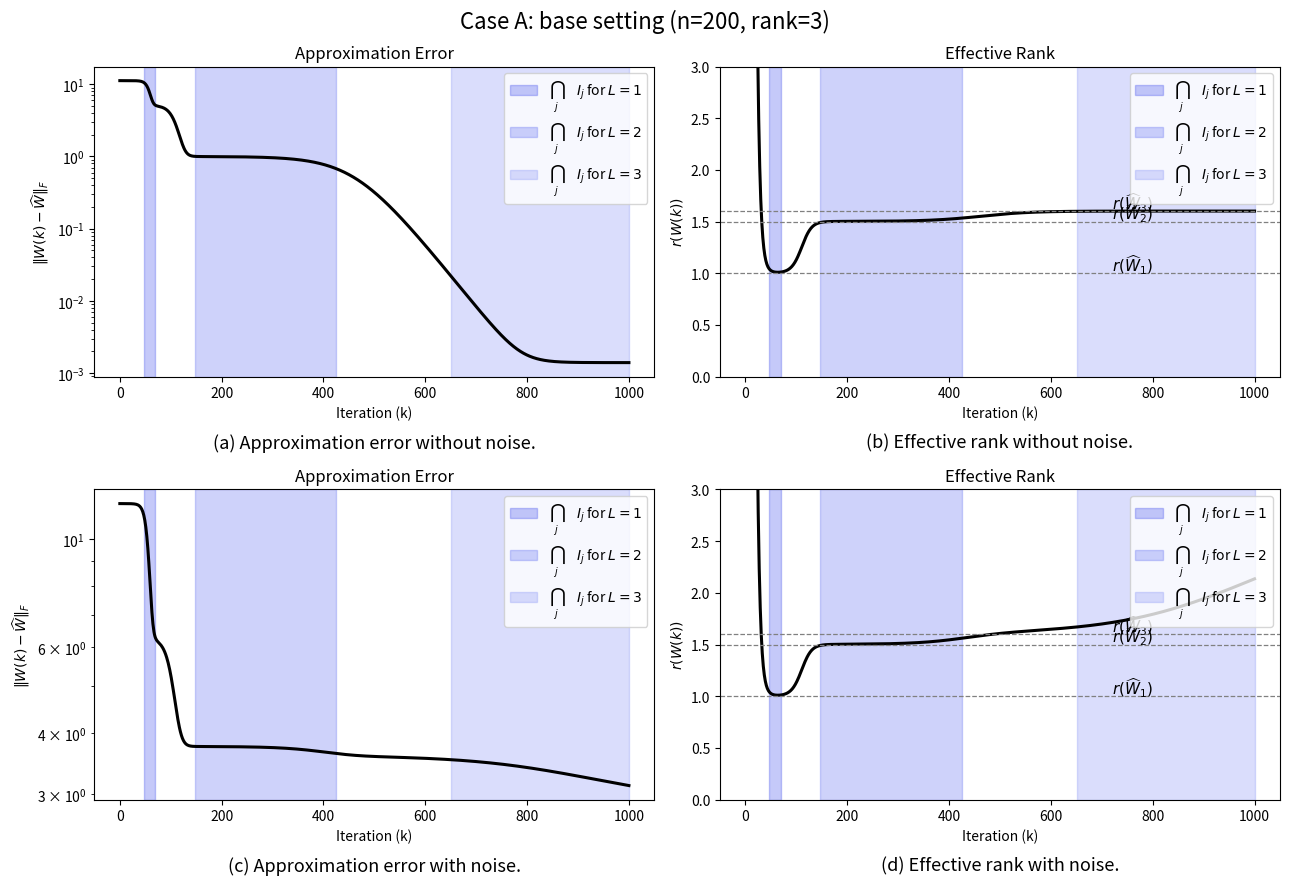

Reproduce this figure in Python.
import numpy as np
import matplotlib.pyplot as plt
from dataclasses import dataclass
from typing import List, Tuple, Dict

# 固定亂數種子，讓每次結果更容易重現
np.random.seed(7)

def random_orthogonal(n: int) -> np.ndarray:
    """產生一個 n x n 的隨機正交矩陣。"""
    A = np.random.randn(n, n)
    Q, R = np.linalg.qr(A)
    signs = np.sign(np.diag(R))
    signs[signs == 0] = 1.0
    return Q @ np.diag(signs)


def make_psd_ground_truth(n: int, eigenvalues: List[float]) -> Tuple[np.ndarray, np.ndarray, np.ndarray]:
    """建立對稱 PSD ground truth：W_hat = U diag(lambdas) U^T。"""
    if len(eigenvalues) > n:
        raise ValueError("eigenvalues 的長度不能超過 n")

    lambdas_full = np.zeros(n)
    lambdas_full[:len(eigenvalues)] = np.array(eigenvalues, dtype=float)

    U = random_orthogonal(n)
    W_hat = U @ np.diag(lambdas_full) @ U.T
    W_hat = 0.5 * (W_hat + W_hat.T) #保障一定是對稱
    return W_hat, U, lambdas_full

def spectral_norm(W: np.ndarray) -> float:
    """回傳矩陣的 spectral norm，也就是最大奇異值。"""
    return float(np.linalg.eigvalsh(W)[-1])


def nuclear_norm(W: np.ndarray) -> float:
    """回傳矩陣的 nuclear norm，也就是所有奇異值總和。"""
    return float(np.sum(np.linalg.eigvalsh(W)))


def effective_rank(W: np.ndarray, eps: float = 1e-12) -> float:
    """計算 effective rank：r(W) = ||W||_* / ||W||。適用於對稱 PSD 矩陣。"""
    evals = np.linalg.eigvalsh(W)
    top = float(evals[-1])

    if top < eps:
        return 0.0

    return float(np.sum(evals) / top)

@dataclass
class GDResult:
    errors: np.ndarray
    effective_ranks: np.ndarray
    Ws: List[np.ndarray]


def run_gd_matrix_factorization(W_hat: np.ndarray, alpha: float, eta: float, steps: int) -> GDResult:
    """跑 N=2 的 gradient descent。"""
    n = W_hat.shape[0]
    W1 = alpha * np.eye(n)
    W2 = alpha * np.eye(n)

    errors = []
    eff_ranks = []
    Ws = []

    for _ in range(steps + 1):
        W = W2 @ W1
        E = W - W_hat

        errors.append(np.linalg.norm(E, ord="fro"))
        eff_ranks.append(effective_rank(W))
        Ws.append(W.copy())

        grad_W1 = W2.T @ E
        grad_W2 = E @ W1.T

        W1 = W1 - eta * grad_W1
        W2 = W2 - eta * grad_W2

    return GDResult(errors=np.array(errors), effective_ranks=np.array(eff_ranks), Ws=Ws)

def g_lambda_alpha(t: np.ndarray, lam: float, alpha: float) -> np.ndarray:
    """N=2 時的 g_{lambda,alpha}(t)。"""
    return 1.0 + (lam / (alpha ** 2) - 1.0) * np.exp(-2.0 * lam * t)


def effective_rank_of_truncation(lambdas: np.ndarray, L: int) -> float:
    """計算 r(W_hat_L)。"""
    if L < 1:
        raise ValueError("L 必須至少為 1")
    if lambdas[0] <= 0:
        return 0.0
    return float(np.sum(lambdas[:L]) / lambdas[0])


def theorem31_windows(lambdas: np.ndarray, alpha: float, eta: float, steps: int, eps: float, C: float, L_values: List[int]) -> Dict[int, List[Tuple[int, int]]]:
    """對每個 L，找出離散時間 k 上滿足 I1 ∩ I2 ∩ I3 的區間。"""
    t_grid = eta * np.arange(steps + 1)
    lambda1 = lambdas[0]
    L_prime = int(np.sum(lambdas > alpha ** 2))
    windows = {}

    for L in L_values:
        if L > L_prime or L < 1:
            windows[L] = []
            continue

        r_hat_L = effective_rank_of_truncation(lambdas, L)
        g1 = g_lambda_alpha(t_grid, lambda1, alpha)

        mask_I1 = np.ones_like(t_grid, dtype=bool)
        if L > 1:
            ratios = []
            for ell in range(1, L):
                gell = g_lambda_alpha(t_grid, lambdas[ell], alpha)
                ratios.append(np.abs(g1 / gell - 1.0))
            max_ratio = np.max(np.vstack(ratios), axis=0)
            mask_I1 = max_ratio < eps

        if L < L_prime:
            gLp1 = g_lambda_alpha(t_grid, lambdas[L], alpha)
            lhs_I2 = np.abs((g1 / gLp1) * (lambdas[L] / lambda1))
            rhs_I2 = (r_hat_L / max(L_prime - L, 1)) * eps
            mask_I2 = lhs_I2 < rhs_I2
        else:
            mask_I2 = np.ones_like(t_grid, dtype=bool)

        mask_I3 = g1 < C
        mask = mask_I1 & mask_I2 & mask_I3

        intervals = []
        start = None
        for k, val in enumerate(mask):
            if val and start is None:
                start = k
            elif (not val) and start is not None:
                intervals.append((start, k - 1))
                start = None
        if start is not None:
            intervals.append((start, len(mask) - 1))

        windows[L] = intervals

    #Output:{1: [(20, 90)],2: [(100, 180)],3: [(220, 350)]}
    #L=1 的 plateau 預測區間是 k=20 到 90....
    return windows


def best_rank_L_effective_ranks(lambdas: np.ndarray, max_L: int) -> Dict[int, float]:
    """回傳 L=1,...,max_L 對應的 r(W_hat_L)。"""
    return {L: effective_rank_of_truncation(lambdas, L) for L in range(1, max_L + 1)}


def add_windows(ax, windows: Dict[int, List[Tuple[int, int]]], colors: Dict[int, str], alpha_fill: float = 0.28): #alpha_fill 透明度
    """在圖上加上 theorem window 的藍色陰影。"""
    for L, intervals in windows.items():
        for i, (s, e) in enumerate(intervals):
            label = rf"$\bigcap_j \quad I_j$ for $L={L}$" if i == 0 else None
            ax.axvspan(s, e, color=colors[L], alpha=alpha_fill, label=label)


def plot_case_2x2(clean_res: GDResult, noisy_res: GDResult, lambdas_clean: np.ndarray, windows_clean: Dict[int, List[Tuple[int, int]]], title_prefix: str = "", max_L_shown: int = 3):
    fig, axes = plt.subplots(2, 2, figsize=(13, 9))
    colors = {1: '#2F3EEA', 2: '#5160F0', 3: '#7B88F5', 4: '#9CA5FA', 5: '#B2B8FB', 6: '#C7CCFC'}
    ks = np.arange(len(clean_res.errors))

    ax = axes[0, 0]
    ax.plot(ks, clean_res.errors, color='black', linewidth=2.2)
    ax.set_yscale('log')
    add_windows(ax, {L: windows_clean.get(L, []) for L in range(1, max_L_shown + 1)}, colors)
    ax.set_title('Approximation Error')
    ax.set_xlabel('Iteration (k)')
    ax.set_ylabel(r'$\|W(k)-\widehat W\|_F$')
    ax.legend(loc='upper right', fontsize=10)
    ax.text(0.5, -0.23, '(a) Approximation error without noise.', transform=ax.transAxes, ha='center', fontsize=13)

    ax = axes[0, 1]
    ax.plot(ks, clean_res.effective_ranks, color='black', linewidth=2.2)
    add_windows(ax, {L: windows_clean.get(L, []) for L in range(1, max_L_shown + 1)}, colors)
    ax.set_title('Effective Rank')
    ax.set_xlabel('Iteration (k)')
    ax.set_ylabel(r'$r(W(k))$')
    ax.set_ylim(0, 3)
    trunc_ranks = best_rank_L_effective_ranks(lambdas_clean, max_L_shown)
    for L, rval in trunc_ranks.items():
        ax.axhline(rval, color='gray', linestyle='--', linewidth=0.9)
        ax.text(0.72 * ks[-1], rval + 0.02, rf'$r(\widehat W_{{{L}}})$', fontsize=11)
    ax.legend(loc='upper right', fontsize=10)
    ax.text(0.5, -0.23, '(b) Effective rank without noise.', transform=ax.transAxes, ha='center', fontsize=13)

    ax = axes[1, 0]
    ax.plot(ks, noisy_res.errors, color='black', linewidth=2.2)
    ax.set_yscale('log')
    add_windows(ax, {L: windows_clean.get(L, []) for L in range(1, max_L_shown + 1)}, colors)
    ax.set_title('Approximation Error')
    ax.set_xlabel('Iteration (k)')
    ax.set_ylabel(r'$\|W(k)-\widehat W\|_F$')
    ax.legend(loc='upper right', fontsize=10)
    ax.text(0.5, -0.23, '(c) Approximation error with noise.', transform=ax.transAxes, ha='center', fontsize=13)

    ax = axes[1, 1]
    ax.plot(ks, noisy_res.effective_ranks, color='black', linewidth=2.2)
    add_windows(ax, {L: windows_clean.get(L, []) for L in range(1, max_L_shown + 1)}, colors)
    ax.set_title('Effective Rank')
    ax.set_xlabel('Iteration (k)')
    ax.set_ylabel(r'$r(W(k))$')
    ax.set_ylim(0, 3)
    for L, rval in trunc_ranks.items():
        ax.axhline(rval, color='gray', linestyle='--', linewidth=0.9)
        ax.text(0.72 * ks[-1], rval + 0.02, rf'$r(\widehat W_{{{L}}})$', fontsize=11)
    ax.legend(loc='upper right', fontsize=10)
    ax.text(0.5, -0.23, '(d) Effective rank with noise.', transform=ax.transAxes, ha='center', fontsize=13)

    if title_prefix:
        fig.suptitle(title_prefix, fontsize=16)

    plt.tight_layout()
    return fig

@dataclass
class ExperimentConfig:
    n: int
    eigenvalues: List[float]
    alpha: float
    eta: float
    steps: int
    noise_ratio: float
    eps_theorem: float
    C_theorem: float
    title: str


def add_symmetric_noise(W: np.ndarray, noise_ratio: float) -> np.ndarray:
    """加入對稱 Gaussian noise，並把 operator norm 調整成 noise_ratio * ||W||。"""
    n = W.shape[0]
    Xi = np.random.randn(n, n)
    Xi = 0.5 * (Xi + Xi.T)
    Xi_norm = spectral_norm(Xi)
    target_norm = noise_ratio * spectral_norm(W)
    if Xi_norm > 0:
        Xi = Xi * (target_norm / Xi_norm)
    return Xi


def run_full_experiment(cfg: ExperimentConfig):
    W_clean, U, lambdas = make_psd_ground_truth(cfg.n, cfg.eigenvalues)
    Xi = add_symmetric_noise(W_clean, cfg.noise_ratio)
    W_noisy = 0.5 * ((W_clean + Xi) + (W_clean + Xi).T)

    res_clean = run_gd_matrix_factorization(W_clean, cfg.alpha, cfg.eta, cfg.steps)
    res_noisy = run_gd_matrix_factorization(W_noisy, cfg.alpha, cfg.eta, cfg.steps)

    L_values = list(range(1, min(len(cfg.eigenvalues), 6) + 1))
    windows = theorem31_windows(
        lambdas=lambdas,
        alpha=cfg.alpha,
        eta=cfg.eta,
        steps=cfg.steps,
        eps=cfg.eps_theorem,
        C=cfg.C_theorem,
        L_values=L_values,
    )

    return {
        'W_clean': W_clean,
        'W_noisy': W_noisy,
        'Xi': Xi,
        'lambdas': lambdas,
        'res_clean': res_clean,
        'res_noisy': res_noisy,
        'windows': windows,
    }

base_cfg = ExperimentConfig(
    n=200,
    eigenvalues=[10.0, 5.0, 1.0],
    alpha=1e-2,
    eta=1e-2,
    steps=1000,
    noise_ratio=0.05,
    eps_theorem=2.2e-2,
    C_theorem=17.0,
    title='Case A: base setting (n=200, rank=3)',
)

base_out = run_full_experiment(base_cfg)

fig = plot_case_2x2(
    base_out['res_clean'],
    base_out['res_noisy'],
    base_out['lambdas'],
    base_out['windows'],
    title_prefix=base_cfg.title,
    max_L_shown=3,
)
plt.show()
